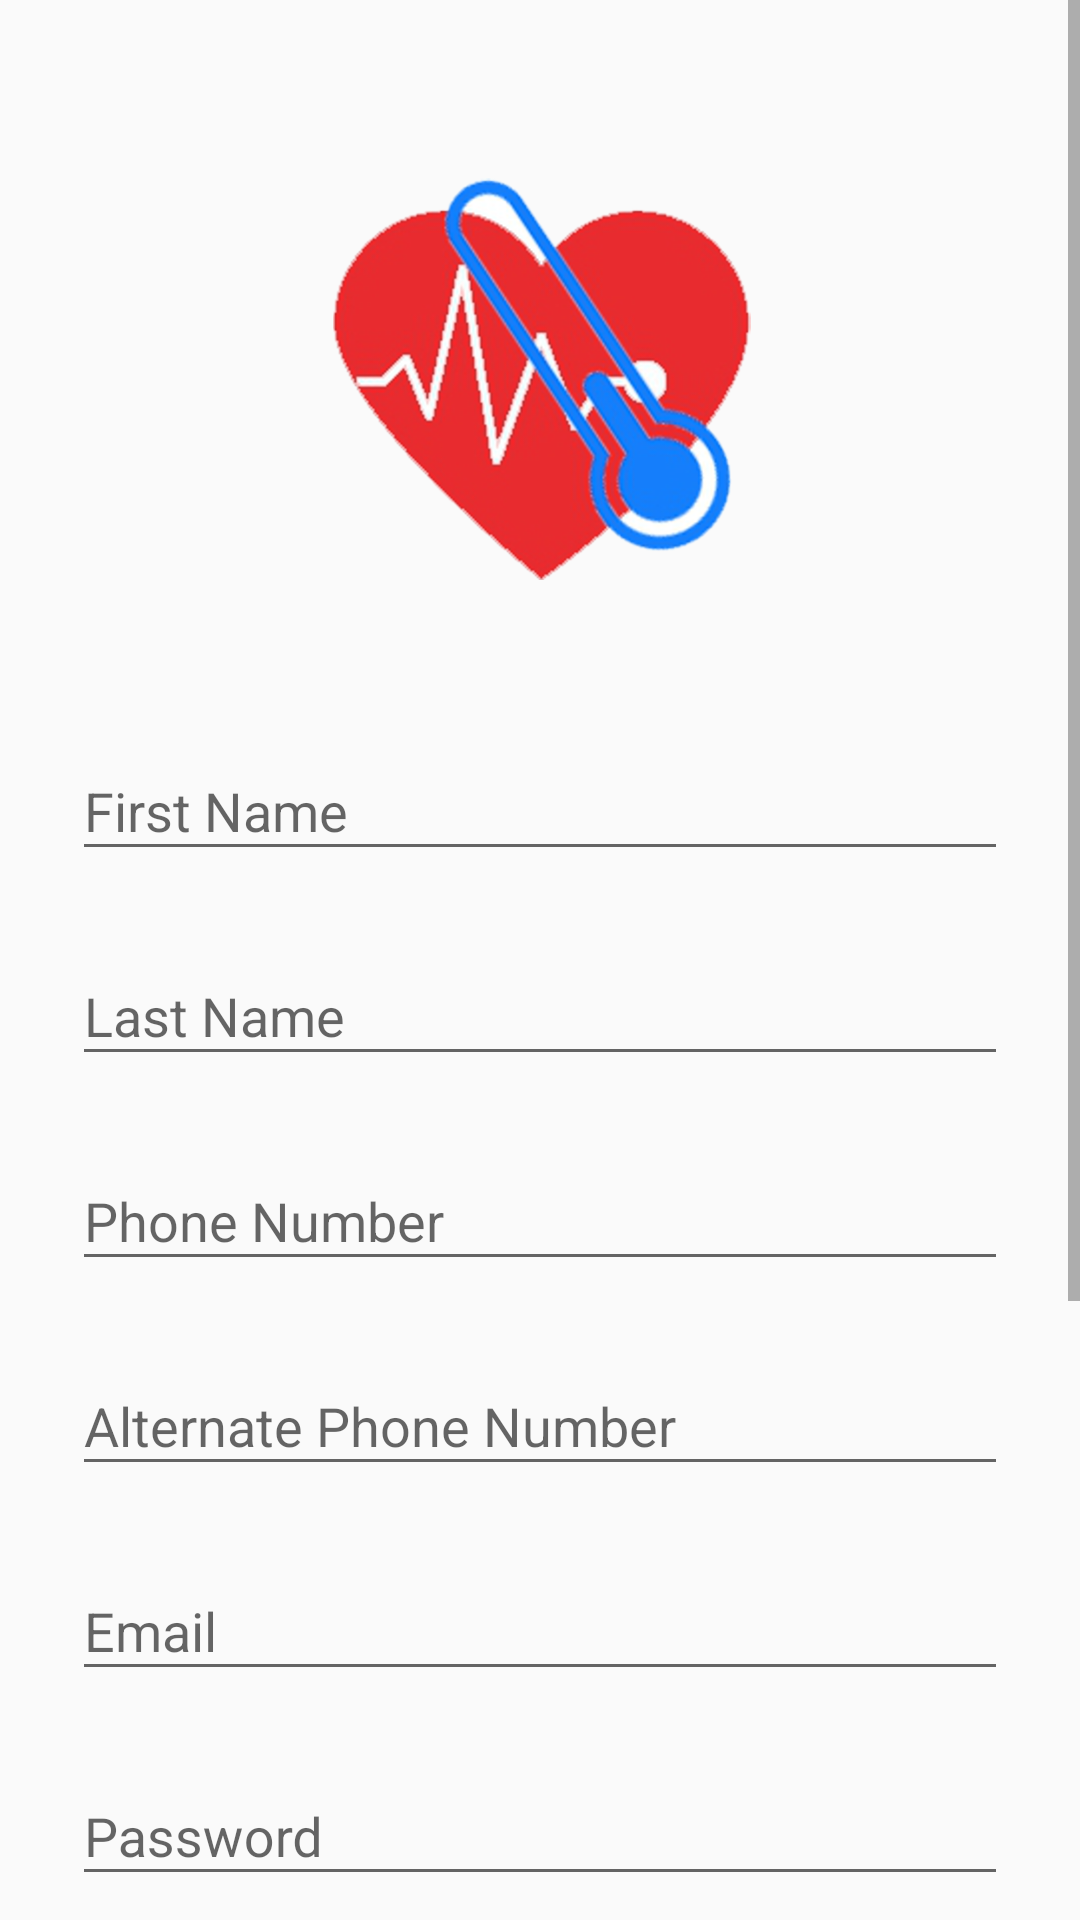

Layout XML and referenced resources for this Android screen:
<!-- AndroidManifest.xml: application theme AppTheme -->
<!-- res/layout/activity_register.xml -->
<?xml version="1.0" encoding="utf-8"?>
<ScrollView xmlns:android="http://schemas.android.com/apk/res/android"
    android:layout_width="fill_parent"
    android:layout_height="fill_parent"
    android:fitsSystemWindows="true">

    <LinearLayout
        android:layout_width="match_parent"
        android:layout_height="wrap_content"
        android:orientation="vertical"
        android:paddingLeft="24dp"
        android:paddingRight="24dp"
        android:paddingTop="56dp">

        <ImageView
            android:layout_width="wrap_content"
            android:layout_height="150dp"
            android:layout_gravity="center_horizontal"
            android:layout_marginBottom="24dp"
            android:src="@drawable/coffee" />

        
        <android.support.design.widget.TextInputLayout
            android:layout_width="match_parent"
            android:layout_height="wrap_content"
            android:layout_marginBottom="8dp"
            android:layout_marginTop="8dp">

            <EditText
                android:id="@+id/firstname"
                android:layout_width="match_parent"
                android:layout_height="wrap_content"
                android:hint="First Name"
                android:inputType="textPersonName" />
        </android.support.design.widget.TextInputLayout>

        <android.support.design.widget.TextInputLayout
            android:layout_width="match_parent"
            android:layout_height="wrap_content"
            android:layout_marginBottom="8dp"
            android:layout_marginTop="8dp">

            <EditText
                android:id="@+id/lastname"
                android:layout_width="match_parent"
                android:layout_height="wrap_content"
                android:hint="Last Name"
                android:inputType="textPersonName" />
        </android.support.design.widget.TextInputLayout>

        <android.support.design.widget.TextInputLayout
            android:layout_width="match_parent"
            android:layout_height="wrap_content"
            android:layout_marginBottom="8dp"
            android:layout_marginTop="8dp">

            <EditText
                android:id="@+id/phoneno"
                android:layout_width="match_parent"
                android:layout_height="wrap_content"
                android:hint="Phone Number"
                android:inputType="number"
                android:maxLength="10" />
        </android.support.design.widget.TextInputLayout>

        <android.support.design.widget.TextInputLayout
            android:layout_width="match_parent"
            android:layout_height="wrap_content"
            android:layout_marginBottom="8dp"
            android:layout_marginTop="8dp">

            <EditText
                android:id="@+id/altphoneno"
                android:layout_width="match_parent"
                android:layout_height="wrap_content"
                android:hint="Alternate Phone Number"
                android:inputType="number"
                android:maxLength="10" />
        </android.support.design.widget.TextInputLayout>

        <android.support.design.widget.TextInputLayout
            android:layout_width="match_parent"
            android:layout_height="wrap_content"
            android:layout_marginBottom="8dp"
            android:layout_marginTop="8dp">

            <EditText
                android:id="@+id/email"
                android:layout_width="match_parent"
                android:layout_height="wrap_content"
                android:hint="Email"
                android:inputType="textEmailAddress" />
        </android.support.design.widget.TextInputLayout>

        <android.support.design.widget.TextInputLayout
            android:layout_width="match_parent"
            android:layout_height="wrap_content"
            android:layout_marginBottom="8dp"
            android:layout_marginTop="8dp">

            <EditText
                android:id="@+id/password"
                android:layout_width="match_parent"
                android:layout_height="wrap_content"
                android:hint="Password"
                android:inputType="textPassword" />
        </android.support.design.widget.TextInputLayout>

        
        <android.support.design.widget.TextInputLayout
            android:layout_width="match_parent"
            android:layout_height="wrap_content"
            android:layout_marginBottom="8dp"
            android:layout_marginTop="8dp">

            <EditText
                android:id="@+id/repassword"
                android:layout_width="match_parent"
                android:layout_height="wrap_content"
                android:hint="Re-enter Password"
                android:inputType="textPassword" />
        </android.support.design.widget.TextInputLayout>

        <LinearLayout
            android:layout_width="match_parent"
            android:layout_height="wrap_content"
            android:orientation="horizontal">

            <android.support.design.widget.TextInputLayout
                android:layout_width="match_parent"
                android:layout_height="wrap_content"
                android:layout_marginBottom="8dp"
                android:layout_marginTop="8dp"
                android:layout_weight="1">

                <EditText
                    android:id="@+id/deviceidp1"
                    android:layout_width="match_parent"
                    android:layout_height="wrap_content"
                    android:gravity="center"
                    android:hint="Enter devide ID"
                    android:inputType="number"
                    android:maxLength="1" />
            </android.support.design.widget.TextInputLayout>

            <android.support.design.widget.TextInputLayout
                android:layout_width="match_parent"
                android:layout_height="wrap_content"
                android:layout_marginBottom="8dp"
                android:layout_marginTop="8dp"
                android:layout_weight="1">

                <EditText
                    android:id="@+id/deviceidp2"
                    android:layout_width="match_parent"
                    android:layout_height="wrap_content"
                    android:gravity="center"
                    android:hint="Re-enter device ID"
                    android:inputType="number"
                    android:maxLength="1" />
            </android.support.design.widget.TextInputLayout>

        </LinearLayout>

        
        <android.support.v7.widget.AppCompatButton
            android:id="@+id/btnRegister"
            android:layout_width="fill_parent"
            android:layout_height="wrap_content"
            android:layout_marginBottom="24dp"
            android:layout_marginTop="24dp"
            android:padding="12dp"
            android:text="Create Account" />

        <Button
            android:id="@+id/btnLinkToLoginScreen"
            style="@style/Widget.AppCompat.Button.Borderless"
            android:layout_width="fill_parent"
            android:layout_height="wrap_content"
            android:layout_marginBottom="24dp"
            android:gravity="center"
            android:text="Already a member? Login"
            android:textSize="16dip" />

    </LinearLayout>

</ScrollView>
<!-- resources referenced by this layout -->
<resources>
  <!-- drawable coffee: png bitmap (drawable, 302092 bytes) -->
  <style name="AppTheme" parent="Theme.AppCompat.Light.DarkActionBar">
          
      </style>
</resources>
